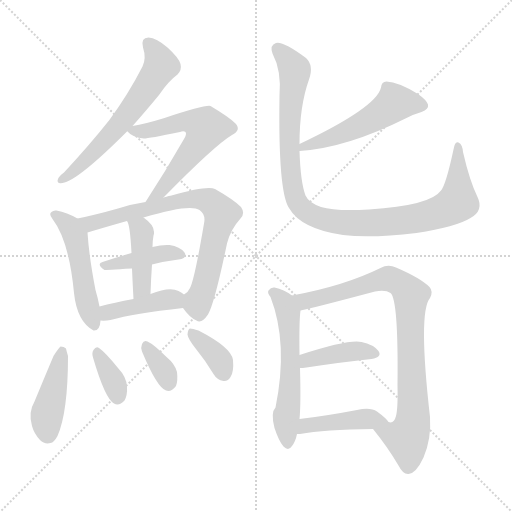
t = 0.00 s
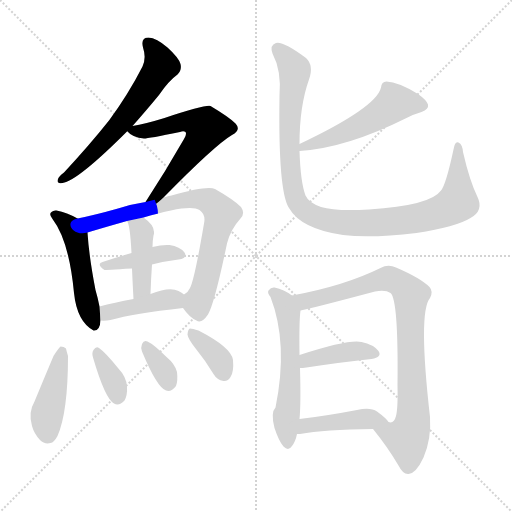
t = 2.32 s
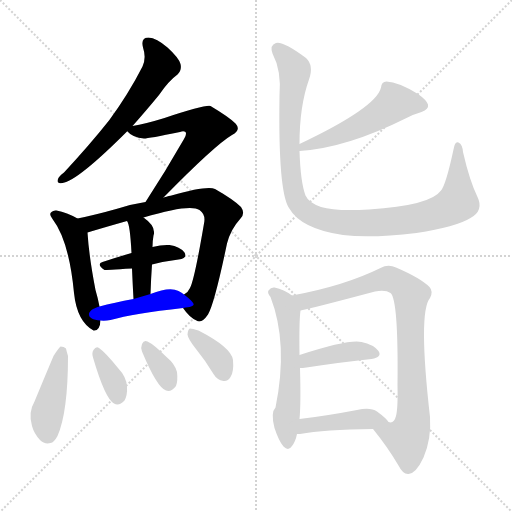
t = 4.63 s
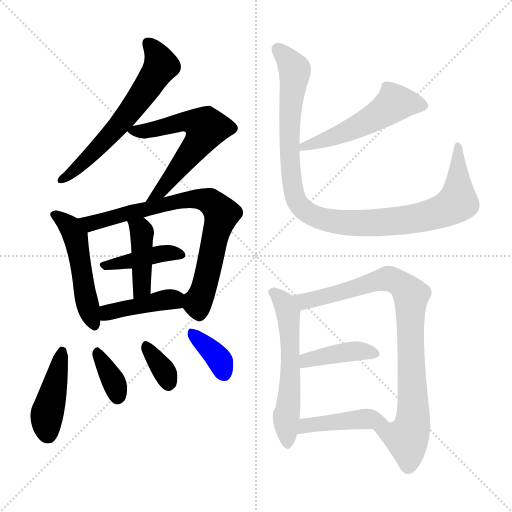
t = 6.95 s
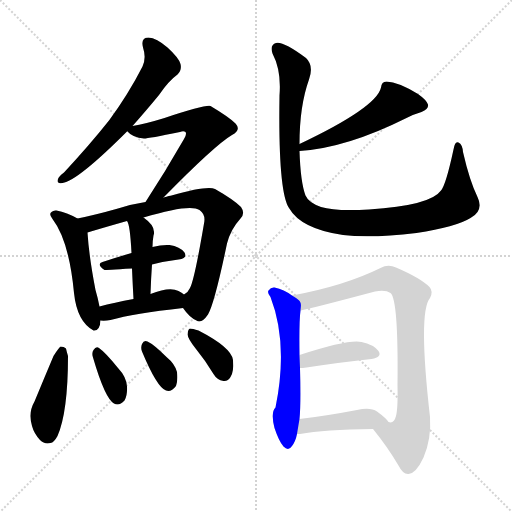
t = 9.26 s
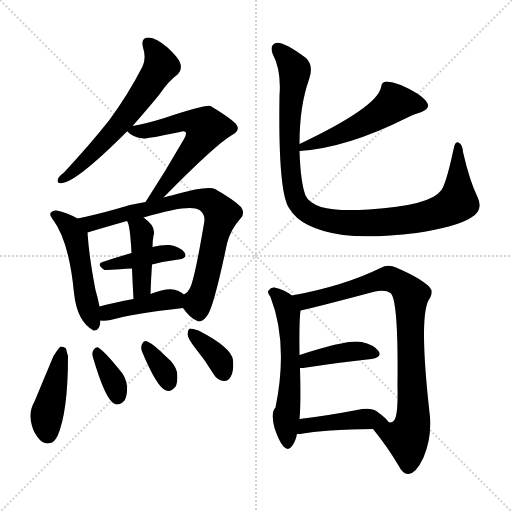
t = 11.58 s

The animated SVG that drew these frames (rendered in a browser with its animation timeline set to each time). Animation: 17 CSS @keyframes rules; one cycle of 11.58 s.

<svg version="1.1" viewBox="0 0 1024 1024" xmlns="http://www.w3.org/2000/svg">
  <g stroke="lightgray" stroke-dasharray="1,1" stroke-width="1" transform="scale(4, 4)">
    <line x1="0" y1="0" x2="256" y2="256"></line>
    <line x1="256" y1="0" x2="0" y2="256"></line>
    <line x1="128" y1="0" x2="128" y2="256"></line>
    <line x1="0" y1="128" x2="256" y2="128"></line>
  </g>
<g transform="scale(1, -1) translate(0, -900)">
   <style type="text/css">
    @keyframes keyframes0 {
      from {
       stroke: blue;
       stroke-dashoffset: 610;
       stroke-width: 128;
       }
       67% {
       animation-timing-function: step-end;
       stroke: blue;
       stroke-dashoffset: 0;
       stroke-width: 128;
       }
       to {
       stroke: black;
       stroke-width: 1024;
       }
       }
       #make-me-a-hanzi-animation-0 {
         animation: keyframes0 0.746419s both;
         animation-delay: 0.000000s;
         animation-timing-function: linear;
       }
    @keyframes keyframes1 {
      from {
       stroke: blue;
       stroke-dashoffset: 597;
       stroke-width: 128;
       }
       66% {
       animation-timing-function: step-end;
       stroke: blue;
       stroke-dashoffset: 0;
       stroke-width: 128;
       }
       to {
       stroke: black;
       stroke-width: 1024;
       }
       }
       #make-me-a-hanzi-animation-1 {
         animation: keyframes1 0.735840s both;
         animation-delay: 0.746419s;
         animation-timing-function: linear;
       }
    @keyframes keyframes2 {
      from {
       stroke: blue;
       stroke-dashoffset: 496;
       stroke-width: 128;
       }
       62% {
       animation-timing-function: step-end;
       stroke: blue;
       stroke-dashoffset: 0;
       stroke-width: 128;
       }
       to {
       stroke: black;
       stroke-width: 1024;
       }
       }
       #make-me-a-hanzi-animation-2 {
         animation: keyframes2 0.653646s both;
         animation-delay: 1.482259s;
         animation-timing-function: linear;
       }
    @keyframes keyframes3 {
      from {
       stroke: blue;
       stroke-dashoffset: 761;
       stroke-width: 128;
       }
       71% {
       animation-timing-function: step-end;
       stroke: blue;
       stroke-dashoffset: 0;
       stroke-width: 128;
       }
       to {
       stroke: black;
       stroke-width: 1024;
       }
       }
       #make-me-a-hanzi-animation-3 {
         animation: keyframes3 0.869303s both;
         animation-delay: 2.135905s;
         animation-timing-function: linear;
       }
    @keyframes keyframes4 {
      from {
       stroke: blue;
       stroke-dashoffset: 412;
       stroke-width: 128;
       }
       57% {
       animation-timing-function: step-end;
       stroke: blue;
       stroke-dashoffset: 0;
       stroke-width: 128;
       }
       to {
       stroke: black;
       stroke-width: 1024;
       }
       }
       #make-me-a-hanzi-animation-4 {
         animation: keyframes4 0.585286s both;
         animation-delay: 3.005208s;
         animation-timing-function: linear;
       }
    @keyframes keyframes5 {
      from {
       stroke: blue;
       stroke-dashoffset: 418;
       stroke-width: 128;
       }
       58% {
       animation-timing-function: step-end;
       stroke: blue;
       stroke-dashoffset: 0;
       stroke-width: 128;
       }
       to {
       stroke: black;
       stroke-width: 1024;
       }
       }
       #make-me-a-hanzi-animation-5 {
         animation: keyframes5 0.590169s both;
         animation-delay: 3.590495s;
         animation-timing-function: linear;
       }
    @keyframes keyframes6 {
      from {
       stroke: blue;
       stroke-dashoffset: 415;
       stroke-width: 128;
       }
       57% {
       animation-timing-function: step-end;
       stroke: blue;
       stroke-dashoffset: 0;
       stroke-width: 128;
       }
       to {
       stroke: black;
       stroke-width: 1024;
       }
       }
       #make-me-a-hanzi-animation-6 {
         animation: keyframes6 0.587728s both;
         animation-delay: 4.180664s;
         animation-timing-function: linear;
       }
    @keyframes keyframes7 {
      from {
       stroke: blue;
       stroke-dashoffset: 427;
       stroke-width: 128;
       }
       58% {
       animation-timing-function: step-end;
       stroke: blue;
       stroke-dashoffset: 0;
       stroke-width: 128;
       }
       to {
       stroke: black;
       stroke-width: 1024;
       }
       }
       #make-me-a-hanzi-animation-7 {
         animation: keyframes7 0.597493s both;
         animation-delay: 4.768392s;
         animation-timing-function: linear;
       }
    @keyframes keyframes8 {
      from {
       stroke: blue;
       stroke-dashoffset: 352;
       stroke-width: 128;
       }
       53% {
       animation-timing-function: step-end;
       stroke: blue;
       stroke-dashoffset: 0;
       stroke-width: 128;
       }
       to {
       stroke: black;
       stroke-width: 1024;
       }
       }
       #make-me-a-hanzi-animation-8 {
         animation: keyframes8 0.536458s both;
         animation-delay: 5.365885s;
         animation-timing-function: linear;
       }
    @keyframes keyframes9 {
      from {
       stroke: blue;
       stroke-dashoffset: 341;
       stroke-width: 128;
       }
       53% {
       animation-timing-function: step-end;
       stroke: blue;
       stroke-dashoffset: 0;
       stroke-width: 128;
       }
       to {
       stroke: black;
       stroke-width: 1024;
       }
       }
       #make-me-a-hanzi-animation-9 {
         animation: keyframes9 0.527507s both;
         animation-delay: 5.902344s;
         animation-timing-function: linear;
       }
    @keyframes keyframes10 {
      from {
       stroke: blue;
       stroke-dashoffset: 366;
       stroke-width: 128;
       }
       54% {
       animation-timing-function: step-end;
       stroke: blue;
       stroke-dashoffset: 0;
       stroke-width: 128;
       }
       to {
       stroke: black;
       stroke-width: 1024;
       }
       }
       #make-me-a-hanzi-animation-10 {
         animation: keyframes10 0.547852s both;
         animation-delay: 6.429850s;
         animation-timing-function: linear;
       }
    @keyframes keyframes11 {
      from {
       stroke: blue;
       stroke-dashoffset: 519;
       stroke-width: 128;
       }
       63% {
       animation-timing-function: step-end;
       stroke: blue;
       stroke-dashoffset: 0;
       stroke-width: 128;
       }
       to {
       stroke: black;
       stroke-width: 1024;
       }
       }
       #make-me-a-hanzi-animation-11 {
         animation: keyframes11 0.672363s both;
         animation-delay: 6.977702s;
         animation-timing-function: linear;
       }
    @keyframes keyframes12 {
      from {
       stroke: blue;
       stroke-dashoffset: 1026;
       stroke-width: 128;
       }
       77% {
       animation-timing-function: step-end;
       stroke: blue;
       stroke-dashoffset: 0;
       stroke-width: 128;
       }
       to {
       stroke: black;
       stroke-width: 1024;
       }
       }
       #make-me-a-hanzi-animation-12 {
         animation: keyframes12 1.084961s both;
         animation-delay: 7.650065s;
         animation-timing-function: linear;
       }
    @keyframes keyframes13 {
      from {
       stroke: blue;
       stroke-dashoffset: 569;
       stroke-width: 128;
       }
       65% {
       animation-timing-function: step-end;
       stroke: blue;
       stroke-dashoffset: 0;
       stroke-width: 128;
       }
       to {
       stroke: black;
       stroke-width: 1024;
       }
       }
       #make-me-a-hanzi-animation-13 {
         animation: keyframes13 0.713053s both;
         animation-delay: 8.735026s;
         animation-timing-function: linear;
       }
    @keyframes keyframes14 {
      from {
       stroke: blue;
       stroke-dashoffset: 856;
       stroke-width: 128;
       }
       74% {
       animation-timing-function: step-end;
       stroke: blue;
       stroke-dashoffset: 0;
       stroke-width: 128;
       }
       to {
       stroke: black;
       stroke-width: 1024;
       }
       }
       #make-me-a-hanzi-animation-14 {
         animation: keyframes14 0.946615s both;
         animation-delay: 9.448079s;
         animation-timing-function: linear;
       }
    @keyframes keyframes15 {
      from {
       stroke: blue;
       stroke-dashoffset: 406;
       stroke-width: 128;
       }
       57% {
       animation-timing-function: step-end;
       stroke: blue;
       stroke-dashoffset: 0;
       stroke-width: 128;
       }
       to {
       stroke: black;
       stroke-width: 1024;
       }
       }
       #make-me-a-hanzi-animation-15 {
         animation: keyframes15 0.580404s both;
         animation-delay: 10.394694s;
         animation-timing-function: linear;
       }
    @keyframes keyframes16 {
      from {
       stroke: blue;
       stroke-dashoffset: 433;
       stroke-width: 128;
       }
       58% {
       animation-timing-function: step-end;
       stroke: blue;
       stroke-dashoffset: 0;
       stroke-width: 128;
       }
       to {
       stroke: black;
       stroke-width: 1024;
       }
       }
       #make-me-a-hanzi-animation-16 {
         animation: keyframes16 0.602376s both;
         animation-delay: 10.975098s;
         animation-timing-function: linear;
       }
</style>
<path d="M 265.0 648.0 Q 290.0 676.0 318.0 710.0 Q 337.0 738.0 355.0 751.0 Q 364.0 760.0 361.0 772.0 Q 358.0 784.0 335.0 805.0 Q 313.0 824.0 297.0 825.0 Q 281.0 825.0 286.0 805.0 Q 293.0 784.0 285.0 767.0 Q 257.0 712.0 218.0 659.0 Q 179.0 610.0 128.0 555.0 Q 118.0 548.0 116.0 542.0 Q 112.0 532.0 125.0 534.0 Q 155.0 538.0 255.0 638.0 L 265.0 648.0 Z" fill="lightgray"></path> 
<path d="M 327.0 505.0 Q 430.0 610.0 464.0 630.0 Q 483.0 640.0 471.0 653.0 Q 458.0 666.0 421.0 688.0 Q 411.0 691.0 329.0 664.0 Q 290.0 652.0 265.0 648.0 C 248.0 645.0 248.0 645.0 255.0 638.0 Q 254.0 638.0 255.0 637.0 Q 265.0 625.0 288.0 623.0 Q 297.0 623.0 360.0 636.0 Q 367.0 639.0 371.0 636.0 Q 374.0 632.0 368.0 622.0 Q 332.0 559.0 291.0 496.0 C 275.0 471.0 306.0 484.0 327.0 505.0 Z" fill="lightgray"></path> 
<path d="M 155.0 463.0 Q 134.0 475.0 113.0 479.0 Q 107.0 480.0 103.0 476.0 Q 97.0 472.0 105.0 462.0 Q 138.0 419.0 148.0 314.0 Q 154.0 257.0 187.0 239.0 Q 200.0 238.0 201.0 259.0 L 199.0 287.0 Q 196.0 303.0 191.0 320.0 Q 178.0 387.0 175.0 435.0 C 174.0 453.0 174.0 453.0 155.0 463.0 Z" fill="lightgray"></path> 
<path d="M 366.0 284.0 Q 379.0 265.0 393.0 259.0 Q 403.0 252.0 416.0 271.0 Q 429.0 293.0 454.0 413.0 Q 461.0 441.0 481.0 463.0 Q 491.0 473.0 482.0 486.0 Q 467.0 501.0 430.0 522.0 Q 414.0 529.0 343.0 509.0 Q 340.0 509.0 327.0 505.0 L 291.0 496.0 Q 264.0 492.0 236.0 483.0 Q 190.0 470.0 155.0 463.0 C 126.0 457.0 146.0 426.0 175.0 435.0 Q 208.0 445.0 254.0 458.0 L 287.0 465.0 Q 380.0 493.0 399.0 480.0 Q 412.0 471.0 408.0 453.0 Q 389.0 341.0 380.0 324.0 Q 376.0 315.0 368.0 311.0 C 355.0 298.0 355.0 298.0 366.0 284.0 Z" fill="lightgray"></path> 
<path d="M 304.0 371.0 Q 332.0 378.0 357.0 381.0 Q 376.0 384.0 369.0 395.0 Q 360.0 407.0 339.0 410.0 Q 324.0 411.0 305.0 406.0 L 263.0 394.0 Q 232.0 385.0 205.0 376.0 Q 192.0 372.0 209.0 360.0 Q 210.0 360.0 264.0 363.0 L 304.0 371.0 Z" fill="lightgray"></path> 
<path d="M 301.0 312.0 Q 302.0 343.0 304.0 371.0 L 305.0 406.0 Q 305.0 418.0 307.0 429.0 Q 313.0 447.0 287.0 465.0 C 263.0 483.0 241.0 485.0 254.0 458.0 Q 260.0 452.0 263.0 394.0 L 264.0 363.0 Q 265.0 338.0 267.0 302.0 C 269.0 272.0 300.0 282.0 301.0 312.0 Z" fill="lightgray"></path> 
<path d="M 201.0 259.0 Q 210.0 258.0 221.0 260.0 Q 267.0 273.0 366.0 284.0 C 396.0 287.0 392.0 292.0 368.0 311.0 Q 364.0 315.0 357.0 318.0 Q 339.0 327.0 301.0 312.0 L 267.0 302.0 Q 228.0 295.0 199.0 287.0 C 170.0 279.0 171.0 261.0 201.0 259.0 Z" fill="lightgray"></path> 
<path d="M 107.0 188.0 Q 88.0 143.0 69.0 97.0 Q 56.0 75.0 64.0 48.0 Q 68.0 33.0 80.0 20.0 Q 89.0 11.0 101.0 14.0 Q 108.0 15.0 115.0 28.0 Q 136.0 76.0 136.0 188.0 Q 133.0 198.0 132.0 203.0 Q 128.0 207.0 121.0 207.0 Q 117.0 204.0 107.0 188.0 Z" fill="lightgray"></path> 
<path d="M 186.0 185.0 Q 210.0 103.0 228.0 93.0 Q 238.0 87.0 249.0 99.0 Q 255.0 109.0 254.0 127.0 Q 253.0 146.0 236.0 164.0 Q 211.0 195.0 198.0 204.0 Q 192.0 208.0 187.0 200.0 Q 183.0 194.0 186.0 185.0 Z" fill="lightgray"></path> 
<path d="M 284.0 197.0 Q 314.0 125.0 332.0 119.0 Q 342.0 115.0 352.0 128.0 Q 356.0 138.0 354.0 156.0 Q 350.0 172.0 333.0 186.0 Q 308.0 211.0 295.0 217.0 Q 288.0 221.0 284.0 212.0 Q 281.0 205.0 284.0 197.0 Z" fill="lightgray"></path> 
<path d="M 392.0 202.0 Q 410.0 180.0 427.0 152.0 Q 434.0 140.0 447.0 138.0 Q 456.0 137.0 461.0 146.0 Q 468.0 156.0 466.0 180.0 Q 463.0 205.0 397.0 239.0 Q 385.0 243.0 380.0 243.0 Q 376.0 242.0 375.0 231.0 Q 376.0 222.0 392.0 202.0 Z" fill="lightgray"></path> 
<path d="M 599.0 598.0 Q 693.0 604.0 813.0 664.0 Q 826.0 671.0 843.0 676.0 Q 858.0 682.0 856.0 691.0 Q 853.0 700.0 836.0 712.0 Q 797.0 736.0 773.0 737.0 Q 763.0 737.0 762.0 725.0 Q 753.0 685.0 599.0 612.0 C 572.0 599.0 569.0 596.0 599.0 598.0 Z" fill="lightgray"></path> 
<path d="M 599.0 612.0 Q 599.0 688.0 618.0 741.0 Q 628.0 769.0 612.0 784.0 Q 566.0 818.0 552.0 814.0 Q 539.0 810.0 545.0 793.0 Q 563.0 759.0 559.0 709.0 Q 556.0 517.0 578.0 484.0 Q 602.0 442.0 686.0 430.0 Q 741.0 423.0 833.0 434.0 Q 912.0 446.0 941.0 464.0 Q 968.0 479.0 955.0 506.0 Q 939.0 539.0 926.0 596.0 Q 925.0 611.0 917.0 615.0 Q 910.0 619.0 907.0 601.0 Q 892.0 531.0 882.0 519.0 Q 861.0 489.0 738.0 481.0 Q 671.0 477.0 642.0 486.0 Q 617.0 495.0 611.0 509.0 Q 601.0 536.0 599.0 598.0 L 599.0 612.0 Z" fill="lightgray"></path> 
<path d="M 584.0 309.0 Q 568.0 321.0 549.0 325.0 Q 542.0 326.0 537.0 319.0 Q 534.0 315.0 541.0 306.0 Q 577.0 213.0 551.0 85.0 Q 541.0 75.0 549.0 44.0 Q 558.0 17.0 567.0 7.0 Q 577.0 -3.0 584.0 8.0 Q 591.0 17.0 594.0 32.0 L 599.0 62.0 Q 602.0 92.0 600.0 164.0 L 599.0 190.0 Q 598.0 257.0 601.0 279.0 C 603.0 297.0 603.0 297.0 584.0 309.0 Z" fill="lightgray"></path> 
<path d="M 746.0 42.0 Q 776.0 5.0 797.0 -31.0 Q 806.0 -49.0 817.0 -48.0 Q 832.0 -47.0 847.0 -15.0 Q 863.0 22.0 860.0 66.0 Q 836.0 276.0 860.0 304.0 Q 867.0 317.0 859.0 326.0 Q 841.0 344.0 792.0 365.0 Q 776.0 372.0 761.0 364.0 Q 688.0 328.0 584.0 309.0 C 555.0 303.0 572.0 272.0 601.0 279.0 Q 622.0 283.0 750.0 317.0 Q 771.0 321.0 781.0 314.0 Q 797.0 301.0 795.0 129.0 Q 796.0 83.0 792.0 68.0 Q 788.0 52.0 777.0 56.0 C 752.0 39.0 742.0 47.0 746.0 42.0 Z" fill="lightgray"></path> 
<path d="M 600.0 164.0 Q 601.0 164.0 606.0 164.0 Q 685.0 176.0 743.0 182.0 Q 765.0 186.0 757.0 198.0 Q 747.0 211.0 723.0 216.0 Q 698.0 222.0 599.0 190.0 C 570.0 181.0 570.0 164.0 600.0 164.0 Z" fill="lightgray"></path> 
<path d="M 594.0 32.0 Q 595.0 32.0 600.0 32.0 Q 648.0 41.0 746.0 42.0 C 776.0 42.0 788.0 42.0 777.0 56.0 Q 773.0 63.0 754.0 77.0 Q 741.0 86.0 714.0 80.0 Q 651.0 68.0 599.0 62.0 C 569.0 58.0 564.0 32.0 594.0 32.0 Z" fill="lightgray"></path> 
      <clipPath id="make-me-a-hanzi-clip-0">
      <path d="M 265.0 648.0 Q 290.0 676.0 318.0 710.0 Q 337.0 738.0 355.0 751.0 Q 364.0 760.0 361.0 772.0 Q 358.0 784.0 335.0 805.0 Q 313.0 824.0 297.0 825.0 Q 281.0 825.0 286.0 805.0 Q 293.0 784.0 285.0 767.0 Q 257.0 712.0 218.0 659.0 Q 179.0 610.0 128.0 555.0 Q 118.0 548.0 116.0 542.0 Q 112.0 532.0 125.0 534.0 Q 155.0 538.0 255.0 638.0 L 265.0 648.0 Z" fill="lightgray"></path>
      </clipPath>
      <path clip-path="url(#make-me-a-hanzi-clip-0)" d="M 296.0 812.0 L 314.0 792.0 L 322.0 769.0 L 308.0 746.0 L 217.0 625.0 L 176.0 583.0 L 124.0 542.0 " fill="none" id="make-me-a-hanzi-animation-0" stroke-dasharray="482 964" stroke-linecap="round"></path>

      <clipPath id="make-me-a-hanzi-clip-1">
      <path d="M 327.0 505.0 Q 430.0 610.0 464.0 630.0 Q 483.0 640.0 471.0 653.0 Q 458.0 666.0 421.0 688.0 Q 411.0 691.0 329.0 664.0 Q 290.0 652.0 265.0 648.0 C 248.0 645.0 248.0 645.0 255.0 638.0 Q 254.0 638.0 255.0 637.0 Q 265.0 625.0 288.0 623.0 Q 297.0 623.0 360.0 636.0 Q 367.0 639.0 371.0 636.0 Q 374.0 632.0 368.0 622.0 Q 332.0 559.0 291.0 496.0 C 275.0 471.0 306.0 484.0 327.0 505.0 Z" fill="lightgray"></path>
      </clipPath>
      <path clip-path="url(#make-me-a-hanzi-clip-1)" d="M 262.0 638.0 L 290.0 638.0 L 370.0 658.0 L 392.0 655.0 L 412.0 643.0 L 398.0 616.0 L 327.0 522.0 L 296.0 502.0 " fill="none" id="make-me-a-hanzi-animation-1" stroke-dasharray="469 938" stroke-linecap="round"></path>

      <clipPath id="make-me-a-hanzi-clip-2">
      <path d="M 155.0 463.0 Q 134.0 475.0 113.0 479.0 Q 107.0 480.0 103.0 476.0 Q 97.0 472.0 105.0 462.0 Q 138.0 419.0 148.0 314.0 Q 154.0 257.0 187.0 239.0 Q 200.0 238.0 201.0 259.0 L 199.0 287.0 Q 196.0 303.0 191.0 320.0 Q 178.0 387.0 175.0 435.0 C 174.0 453.0 174.0 453.0 155.0 463.0 Z" fill="lightgray"></path>
      </clipPath>
      <path clip-path="url(#make-me-a-hanzi-clip-2)" d="M 110.0 470.0 L 140.0 445.0 L 151.0 426.0 L 171.0 308.0 L 188.0 251.0 " fill="none" id="make-me-a-hanzi-animation-2" stroke-dasharray="368 736" stroke-linecap="round"></path>

      <clipPath id="make-me-a-hanzi-clip-3">
      <path d="M 366.0 284.0 Q 379.0 265.0 393.0 259.0 Q 403.0 252.0 416.0 271.0 Q 429.0 293.0 454.0 413.0 Q 461.0 441.0 481.0 463.0 Q 491.0 473.0 482.0 486.0 Q 467.0 501.0 430.0 522.0 Q 414.0 529.0 343.0 509.0 Q 340.0 509.0 327.0 505.0 L 291.0 496.0 Q 264.0 492.0 236.0 483.0 Q 190.0 470.0 155.0 463.0 C 126.0 457.0 146.0 426.0 175.0 435.0 Q 208.0 445.0 254.0 458.0 L 287.0 465.0 Q 380.0 493.0 399.0 480.0 Q 412.0 471.0 408.0 453.0 Q 389.0 341.0 380.0 324.0 Q 376.0 315.0 368.0 311.0 C 355.0 298.0 355.0 298.0 366.0 284.0 Z" fill="lightgray"></path>
      </clipPath>
      <path clip-path="url(#make-me-a-hanzi-clip-3)" d="M 162.0 461.0 L 181.0 453.0 L 357.0 500.0 L 396.0 503.0 L 421.0 497.0 L 443.0 472.0 L 410.0 331.0 L 396.0 296.0 L 399.0 275.0 " fill="none" id="make-me-a-hanzi-animation-3" stroke-dasharray="633 1266" stroke-linecap="round"></path>

      <clipPath id="make-me-a-hanzi-clip-4">
      <path d="M 304.0 371.0 Q 332.0 378.0 357.0 381.0 Q 376.0 384.0 369.0 395.0 Q 360.0 407.0 339.0 410.0 Q 324.0 411.0 305.0 406.0 L 263.0 394.0 Q 232.0 385.0 205.0 376.0 Q 192.0 372.0 209.0 360.0 Q 210.0 360.0 264.0 363.0 L 304.0 371.0 Z" fill="lightgray"></path>
      </clipPath>
      <path clip-path="url(#make-me-a-hanzi-clip-4)" d="M 208.0 368.0 L 325.0 393.0 L 361.0 390.0 " fill="none" id="make-me-a-hanzi-animation-4" stroke-dasharray="284 568" stroke-linecap="round"></path>

      <clipPath id="make-me-a-hanzi-clip-5">
      <path d="M 301.0 312.0 Q 302.0 343.0 304.0 371.0 L 305.0 406.0 Q 305.0 418.0 307.0 429.0 Q 313.0 447.0 287.0 465.0 C 263.0 483.0 241.0 485.0 254.0 458.0 Q 260.0 452.0 263.0 394.0 L 264.0 363.0 Q 265.0 338.0 267.0 302.0 C 269.0 272.0 300.0 282.0 301.0 312.0 Z" fill="lightgray"></path>
      </clipPath>
      <path clip-path="url(#make-me-a-hanzi-clip-5)" d="M 260.0 458.0 L 284.0 436.0 L 283.0 326.0 L 271.0 311.0 " fill="none" id="make-me-a-hanzi-animation-5" stroke-dasharray="290 580" stroke-linecap="round"></path>

      <clipPath id="make-me-a-hanzi-clip-6">
      <path d="M 201.0 259.0 Q 210.0 258.0 221.0 260.0 Q 267.0 273.0 366.0 284.0 C 396.0 287.0 392.0 292.0 368.0 311.0 Q 364.0 315.0 357.0 318.0 Q 339.0 327.0 301.0 312.0 L 267.0 302.0 Q 228.0 295.0 199.0 287.0 C 170.0 279.0 171.0 261.0 201.0 259.0 Z" fill="lightgray"></path>
      </clipPath>
      <path clip-path="url(#make-me-a-hanzi-clip-6)" d="M 206.0 266.0 L 221.0 277.0 L 330.0 300.0 L 347.0 301.0 L 355.0 292.0 " fill="none" id="make-me-a-hanzi-animation-6" stroke-dasharray="287 574" stroke-linecap="round"></path>

      <clipPath id="make-me-a-hanzi-clip-7">
      <path d="M 107.0 188.0 Q 88.0 143.0 69.0 97.0 Q 56.0 75.0 64.0 48.0 Q 68.0 33.0 80.0 20.0 Q 89.0 11.0 101.0 14.0 Q 108.0 15.0 115.0 28.0 Q 136.0 76.0 136.0 188.0 Q 133.0 198.0 132.0 203.0 Q 128.0 207.0 121.0 207.0 Q 117.0 204.0 107.0 188.0 Z" fill="lightgray"></path>
      </clipPath>
      <path clip-path="url(#make-me-a-hanzi-clip-7)" d="M 124.0 199.0 L 93.0 68.0 L 95.0 32.0 " fill="none" id="make-me-a-hanzi-animation-7" stroke-dasharray="299 598" stroke-linecap="round"></path>

      <clipPath id="make-me-a-hanzi-clip-8">
      <path d="M 186.0 185.0 Q 210.0 103.0 228.0 93.0 Q 238.0 87.0 249.0 99.0 Q 255.0 109.0 254.0 127.0 Q 253.0 146.0 236.0 164.0 Q 211.0 195.0 198.0 204.0 Q 192.0 208.0 187.0 200.0 Q 183.0 194.0 186.0 185.0 Z" fill="lightgray"></path>
      </clipPath>
      <path clip-path="url(#make-me-a-hanzi-clip-8)" d="M 196.0 194.0 L 228.0 136.0 L 235.0 107.0 " fill="none" id="make-me-a-hanzi-animation-8" stroke-dasharray="224 448" stroke-linecap="round"></path>

      <clipPath id="make-me-a-hanzi-clip-9">
      <path d="M 284.0 197.0 Q 314.0 125.0 332.0 119.0 Q 342.0 115.0 352.0 128.0 Q 356.0 138.0 354.0 156.0 Q 350.0 172.0 333.0 186.0 Q 308.0 211.0 295.0 217.0 Q 288.0 221.0 284.0 212.0 Q 281.0 205.0 284.0 197.0 Z" fill="lightgray"></path>
      </clipPath>
      <path clip-path="url(#make-me-a-hanzi-clip-9)" d="M 293.0 206.0 L 328.0 158.0 L 337.0 134.0 " fill="none" id="make-me-a-hanzi-animation-9" stroke-dasharray="213 426" stroke-linecap="round"></path>

      <clipPath id="make-me-a-hanzi-clip-10">
      <path d="M 392.0 202.0 Q 410.0 180.0 427.0 152.0 Q 434.0 140.0 447.0 138.0 Q 456.0 137.0 461.0 146.0 Q 468.0 156.0 466.0 180.0 Q 463.0 205.0 397.0 239.0 Q 385.0 243.0 380.0 243.0 Q 376.0 242.0 375.0 231.0 Q 376.0 222.0 392.0 202.0 Z" fill="lightgray"></path>
      </clipPath>
      <path clip-path="url(#make-me-a-hanzi-clip-10)" d="M 382.0 235.0 L 435.0 185.0 L 449.0 151.0 " fill="none" id="make-me-a-hanzi-animation-10" stroke-dasharray="238 476" stroke-linecap="round"></path>

      <clipPath id="make-me-a-hanzi-clip-11">
      <path d="M 599.0 598.0 Q 693.0 604.0 813.0 664.0 Q 826.0 671.0 843.0 676.0 Q 858.0 682.0 856.0 691.0 Q 853.0 700.0 836.0 712.0 Q 797.0 736.0 773.0 737.0 Q 763.0 737.0 762.0 725.0 Q 753.0 685.0 599.0 612.0 C 572.0 599.0 569.0 596.0 599.0 598.0 Z" fill="lightgray"></path>
      </clipPath>
      <path clip-path="url(#make-me-a-hanzi-clip-11)" d="M 844.0 690.0 L 788.0 693.0 L 730.0 654.0 L 632.0 613.0 L 613.0 613.0 L 605.0 605.0 " fill="none" id="make-me-a-hanzi-animation-11" stroke-dasharray="391 782" stroke-linecap="round"></path>

      <clipPath id="make-me-a-hanzi-clip-12">
      <path d="M 599.0 612.0 Q 599.0 688.0 618.0 741.0 Q 628.0 769.0 612.0 784.0 Q 566.0 818.0 552.0 814.0 Q 539.0 810.0 545.0 793.0 Q 563.0 759.0 559.0 709.0 Q 556.0 517.0 578.0 484.0 Q 602.0 442.0 686.0 430.0 Q 741.0 423.0 833.0 434.0 Q 912.0 446.0 941.0 464.0 Q 968.0 479.0 955.0 506.0 Q 939.0 539.0 926.0 596.0 Q 925.0 611.0 917.0 615.0 Q 910.0 619.0 907.0 601.0 Q 892.0 531.0 882.0 519.0 Q 861.0 489.0 738.0 481.0 Q 671.0 477.0 642.0 486.0 Q 617.0 495.0 611.0 509.0 Q 601.0 536.0 599.0 598.0 L 599.0 612.0 Z" fill="lightgray"></path>
      </clipPath>
      <path clip-path="url(#make-me-a-hanzi-clip-12)" d="M 556.0 802.0 L 590.0 756.0 L 578.0 650.0 L 581.0 559.0 L 593.0 500.0 L 621.0 471.0 L 680.0 455.0 L 743.0 454.0 L 838.0 464.0 L 896.0 483.0 L 916.0 502.0 L 916.0 608.0 " fill="none" id="make-me-a-hanzi-animation-12" stroke-dasharray="898 1796" stroke-linecap="round"></path>

      <clipPath id="make-me-a-hanzi-clip-13">
      <path d="M 584.0 309.0 Q 568.0 321.0 549.0 325.0 Q 542.0 326.0 537.0 319.0 Q 534.0 315.0 541.0 306.0 Q 577.0 213.0 551.0 85.0 Q 541.0 75.0 549.0 44.0 Q 558.0 17.0 567.0 7.0 Q 577.0 -3.0 584.0 8.0 Q 591.0 17.0 594.0 32.0 L 599.0 62.0 Q 602.0 92.0 600.0 164.0 L 599.0 190.0 Q 598.0 257.0 601.0 279.0 C 603.0 297.0 603.0 297.0 584.0 309.0 Z" fill="lightgray"></path>
      </clipPath>
      <path clip-path="url(#make-me-a-hanzi-clip-13)" d="M 547.0 315.0 L 573.0 283.0 L 580.0 238.0 L 582.0 154.0 L 572.0 68.0 L 575.0 12.0 " fill="none" id="make-me-a-hanzi-animation-13" stroke-dasharray="441 882" stroke-linecap="round"></path>

      <clipPath id="make-me-a-hanzi-clip-14">
      <path d="M 746.0 42.0 Q 776.0 5.0 797.0 -31.0 Q 806.0 -49.0 817.0 -48.0 Q 832.0 -47.0 847.0 -15.0 Q 863.0 22.0 860.0 66.0 Q 836.0 276.0 860.0 304.0 Q 867.0 317.0 859.0 326.0 Q 841.0 344.0 792.0 365.0 Q 776.0 372.0 761.0 364.0 Q 688.0 328.0 584.0 309.0 C 555.0 303.0 572.0 272.0 601.0 279.0 Q 622.0 283.0 750.0 317.0 Q 771.0 321.0 781.0 314.0 Q 797.0 301.0 795.0 129.0 Q 796.0 83.0 792.0 68.0 Q 788.0 52.0 777.0 56.0 C 752.0 39.0 742.0 47.0 746.0 42.0 Z" fill="lightgray"></path>
      </clipPath>
      <path clip-path="url(#make-me-a-hanzi-clip-14)" d="M 593.0 308.0 L 609.0 298.0 L 638.0 303.0 L 775.0 343.0 L 791.0 339.0 L 822.0 309.0 L 826.0 58.0 L 813.0 23.0 L 754.0 38.0 " fill="none" id="make-me-a-hanzi-animation-14" stroke-dasharray="728 1456" stroke-linecap="round"></path>

      <clipPath id="make-me-a-hanzi-clip-15">
      <path d="M 600.0 164.0 Q 601.0 164.0 606.0 164.0 Q 685.0 176.0 743.0 182.0 Q 765.0 186.0 757.0 198.0 Q 747.0 211.0 723.0 216.0 Q 698.0 222.0 599.0 190.0 C 570.0 181.0 570.0 164.0 600.0 164.0 Z" fill="lightgray"></path>
      </clipPath>
      <path clip-path="url(#make-me-a-hanzi-clip-15)" d="M 603.0 171.0 L 616.0 182.0 L 702.0 197.0 L 747.0 192.0 " fill="none" id="make-me-a-hanzi-animation-15" stroke-dasharray="278 556" stroke-linecap="round"></path>

      <clipPath id="make-me-a-hanzi-clip-16">
      <path d="M 594.0 32.0 Q 595.0 32.0 600.0 32.0 Q 648.0 41.0 746.0 42.0 C 776.0 42.0 788.0 42.0 777.0 56.0 Q 773.0 63.0 754.0 77.0 Q 741.0 86.0 714.0 80.0 Q 651.0 68.0 599.0 62.0 C 569.0 58.0 564.0 32.0 594.0 32.0 Z" fill="lightgray"></path>
      </clipPath>
      <path clip-path="url(#make-me-a-hanzi-clip-16)" d="M 597.0 39.0 L 611.0 49.0 L 663.0 56.0 L 725.0 62.0 L 770.0 58.0 " fill="none" id="make-me-a-hanzi-animation-16" stroke-dasharray="305 610" stroke-linecap="round"></path>

</g>
</svg>
